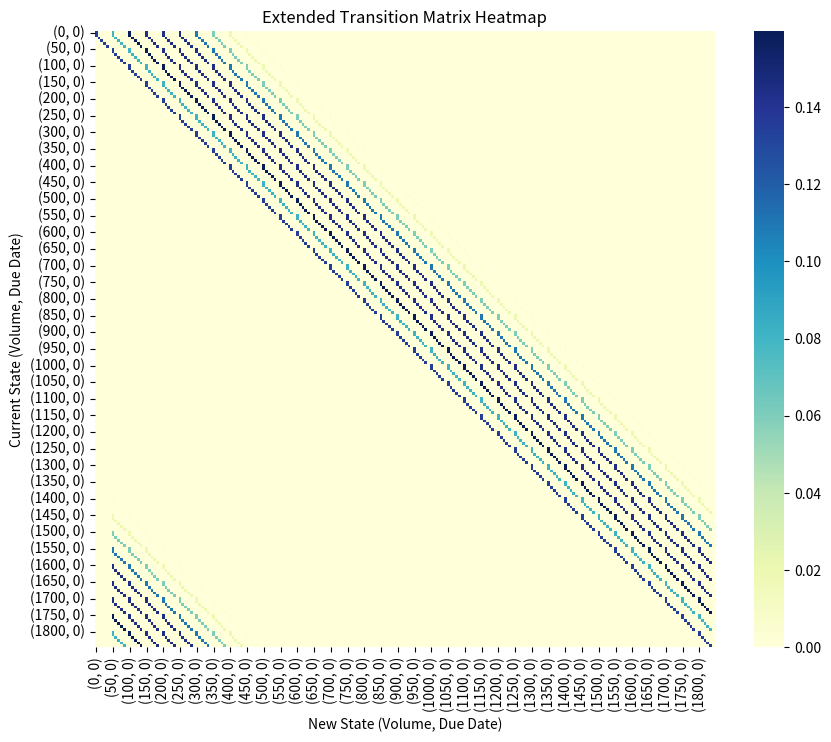

Here is the Python script that generated this plot:
import numpy as np
import pandas as pd
import itertools
import math
from collections import defaultdict
import seaborn as sns
import matplotlib.pyplot as plt

# --- Parameters ---
component_volumes = {"A": 50, "B": 100, "C": 150}
component_probs = {"A": 0.3, "B": 0.5, "C": 0.2}
lambda_orders = 2
max_daily_production = 3
volume_step = 50
max_volume = 1800
max_due_days = 5  # Maximum days an order can be due before being late

def generate_poisson_distribution(lambda_orders, max_orders=5):
    poisson_probs = [((lambda_orders ** k) * np.exp(-lambda_orders)) / math.factorial(k) for k in range(max_orders)]
    poisson_probs.append(1 - sum(poisson_probs))  # Bucket for 6+ orders
    return poisson_probs

# --- Step 1: Daily Volume Distribution ---
volume_dist = defaultdict(float)
component_list = list(component_volumes.keys())
poisson_probs = generate_poisson_distribution(lambda_orders)

for n_orders, p in enumerate(poisson_probs):
    actual_orders = min(n_orders, max_daily_production)
    combos = list(itertools.product(component_list, repeat=actual_orders))
    for combo in combos:
        vol = sum(component_volumes[c] for c in combo)
        prob = p
        for c in component_list:
            if actual_orders > 0:
                prob *= (component_probs[c] ** combo.count(c))
        volume_dist[vol] += prob

# --- Step 2: Define Extended States (Volume, Due Date) ---
volume_states = list(range(0, max_volume + volume_step, volume_step))  # 0, 50, ..., 1800
due_states = list(range(max_due_days + 1))  # 0, 1, ..., max_due_days
state_space = list(itertools.product(volume_states, due_states))
state_index = {state: i for i, state in enumerate(state_space)}
n_states = len(state_space)

# --- Step 3: Build Extended Transition Matrix ---
P = np.zeros((n_states, n_states))

for (v, due), i in state_index.items():
    for added_v, prob in volume_dist.items():
        new_total = v + added_v
        new_due = max(due - 1, 0)  # Decrease due date (closer to late)

        if new_total > max_volume:
            # Ship 1800 ft³, carry over remainder
            carryover = new_total - 1800
            carryover = min(carryover, max_volume)
            new_state = (carryover, new_due)
        else:
            new_state = (new_total, new_due)
        
        j = state_index[new_state]
        P[i, j] += prob

# --- Step 4: Save Extended Transition Matrix ---
df = pd.DataFrame(P, index=state_space, columns=state_space)
df.to_csv("extended_transition_matrix.csv")
print("Extended transition matrix saved successfully.")

# --- Step 5: Visualize with a Heatmap ---
plt.figure(figsize=(10, 8))
sns.heatmap(df, cmap="YlGnBu", annot=False, fmt=".2f", cbar=True)
plt.title("Extended Transition Matrix Heatmap")
plt.xlabel("New State (Volume, Due Date)")
plt.ylabel("Current State (Volume, Due Date)")
plt.show()
